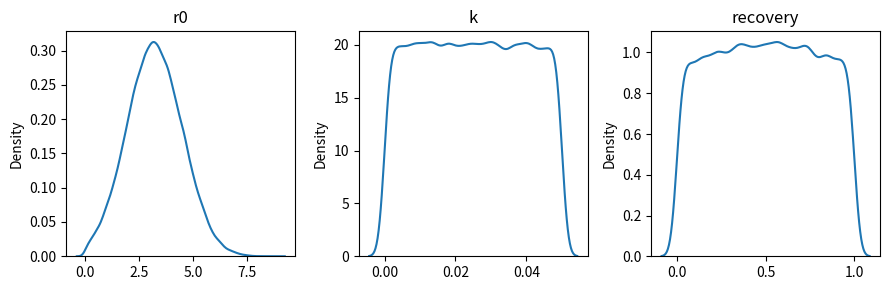

This chart was generated by the following Python code:
import scipy.stats
import numpy as np
from seaborn.distributions import kdeplot
import matplotlib.pyplot as plt

def non_parametric_priors():
    probs = []
    
    mus = [1, 0.8, 0.6, 0.4, 0.2, 0.1 ,0.1, 0.1, 0.1, 0.1]
    
    for i in range(10):
        value = scipy.stats.norm.rvs(mus[i], 1)
        while (value < 0):
            value = scipy.stats.norm.rvs(mus[i], 1)
        
        probs.append(value)
        
    probs = probs/np.sum(probs)
    
    return  probs


def normal_priors():
    
    r0,k,r = -1,-1,-1
    while (r0<0 or k<0 or k>1 or r<0 or r>1):
        r0 = scipy.stats.norm.rvs(3.2,1.3)
        k = scipy.stats.uniform.rvs(0,0.05) #scipy.stats.norm.rvs(0.5,0.7)
        r = scipy.stats.norm.rvs(0.5,1)
    
    return r0,k,r


def uniform_priors():
    return [scipy.stats.uniform.rvs(1,5), scipy.stats.uniform.rvs(0.5,1.5), scipy.stats.uniform.rvs(0,0.6)]

def plot_priors(prior_func, samples=1000):

    samples = np.array([prior_func() for _ in range(samples)])

    fig, ax = plt.subplots(1,3,figsize=(9,3))

    plt.sca(ax[0])
    out1 = kdeplot(samples[:,0],label='r0')
    plt.title('r0')
    plt.sca(ax[1])
    plt.title('k')
    out2 = kdeplot(samples[:,1],label='k')
    plt.sca(ax[2])
    plt.title('recovery')
    out3 = kdeplot(samples[:,2],label='r')
    plt.tight_layout()
    plt.show()

def plot_nonparametric_priors(prior_func, samples = 1000):

    samples = np.array([prior_func() for _ in range(samples)])
     
    fig,axes = plt.subplots(5,2)

    for i, ax in enumerate(axes.flatten()):
        kdeplot(ax = [i//5], x = samples[:,i], label=("p_{%d}" %i))
        
        
    plt.show()

if __name__ == "__main__":

    plot_priors(normal_priors,samples=100000)
    #plot_nonparametric_priors(non_parametric_priors, samples = 10000)